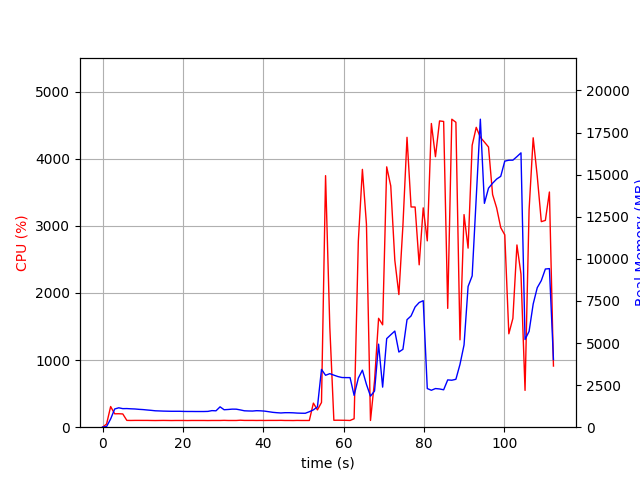

Source data for this figure (header and first rows):
elapsed_time, nproc, cpu, mem_real, mem_virtual
3.314018249511719e-05, 1, 0.0, 8.848, 2205
1.006, 1, 47.7, 38.97, 609.2
2.014, 1, 307.7, 489.7, 4455
3.022, 1, 199.4, 1082, 5061
4.029, 1, 200.5, 1152, 5189
5.038, 1, 197.4, 1102, 5189
6.045, 1, 101.3, 1107, 5189
7.052, 1, 100.3, 1092, 5189
8.059, 1, 101.3, 1082, 5189
9.065, 1, 101.4, 1061, 5189
10.07, 1, 101.1, 1046, 5189
11.08, 1, 101.1, 1023, 5189
12.09, 1, 100.1, 1001, 5189
13.1, 1, 99.2, 975, 5189
14.11, 1, 100.1, 966.1, 5189
15.12, 1, 101.0, 956.3, 5189
16.13, 1, 100.2, 950.9, 5189
17.13, 1, 99.2, 945.7, 5189
18.14, 1, 100.1, 945.7, 5189
19.15, 1, 100.1, 945.7, 5189
20.16, 1, 100.1, 937.1, 5189
21.17, 1, 99.0, 934.2, 5189
22.18, 1, 100.2, 934.2, 5189
23.19, 1, 100.1, 931.8, 5189
24.2, 1, 100.1, 931.8, 5189
25.21, 1, 100.1, 931.8, 5189
26.21, 1, 99.1, 938.5, 5189
27.22, 1, 100.1, 984.4, 5237
28.23, 1, 100.1, 973.5, 5237
29.24, 1, 100.0, 1210, 5397
30.25, 1, 102.0, 1037, 5397
31.26, 1, 100.0, 1053, 5397
32.27, 1, 100.0, 1073, 5397
33.28, 1, 100.0, 1071, 5397
34.29, 1, 104.0, 1026, 5397
35.3, 1, 101.0, 974.1, 5397
36.31, 1, 100.9, 964.7, 5397
37.32, 1, 101.1, 959.3, 5397
38.33, 1, 100.1, 980.4, 5397
39.34, 1, 101.0, 972.4, 5397
40.35, 1, 100.0, 954.3, 5397
41.36, 1, 101.0, 919.6, 5397
42.37, 1, 101.0, 883, 5397
43.38, 1, 101.0, 861.4, 5397
44.39, 1, 102.1, 845.5, 5397
45.4, 1, 100.0, 861.7, 5397
46.41, 1, 100.0, 861.7, 5397
47.42, 1, 99.1, 855, 5397
48.43, 1, 101.0, 838.5, 5397
49.44, 1, 100.1, 830.7, 5397
50.45, 1, 100.1, 827.3, 5397
51.46, 1, 100.1, 919.6, 5397
52.46, 1, 358.7, 1029, 5499
53.47, 1, 257.5, 1205, 5948
54.48, 1, 368.5, 3433, 12238
55.5, 1, 3747, 3085, 12238
56.55, 1, 1489, 3180, 12429
57.56, 1, 103.2, 3092, 12429
58.57, 1, 104.2, 3008, 12429
59.58, 1, 103.2, 2951, 12429
... 52 more rows
